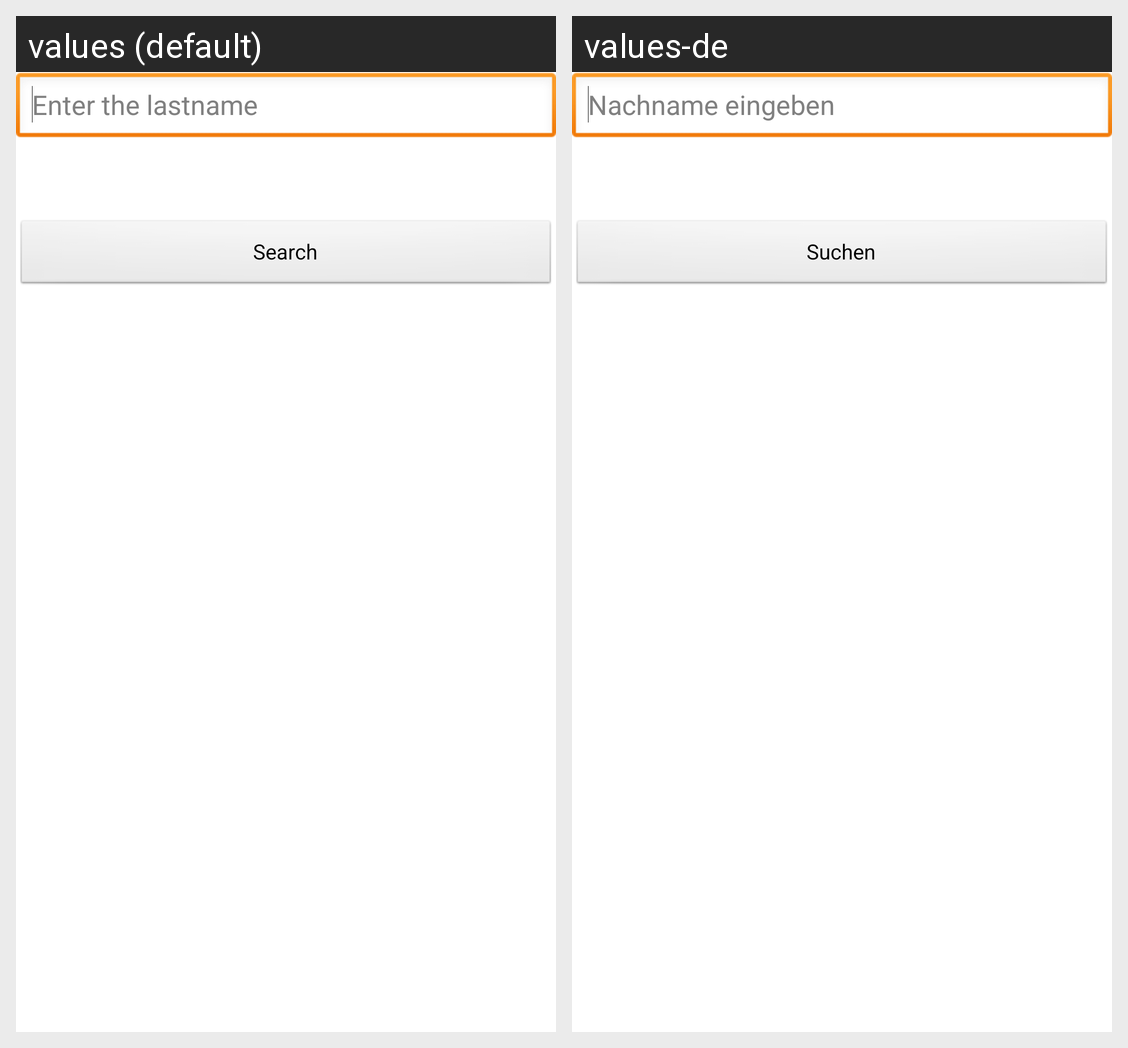

The same Android screen rendered under two of its app's locales, left to right. List the strings drawn on it with the default value and each locale's translation.
Android screen res/layout/kunden_suche_nachname.xml rendered under 2 locales, left to right: values (default), values-de. Device: Nexus 5 (rendered at 1080×1920; each locale shown at half size, 540×960, under a caption strip naming it); theme AppTheme.
Strings drawn on this screen, with the default value and each locale's value (text and hints the layout hard-codes, and strings that could not be matched under every locale, appear in the picture but are not listed):

k_nachname_hint
  values: Enter the lastname
  values-de: Nachname eingeben

s_action_suchen_short
  values: Search
  values-de: Suchen

s_btn_suchen
  values: Search
  values-de: Suchen
